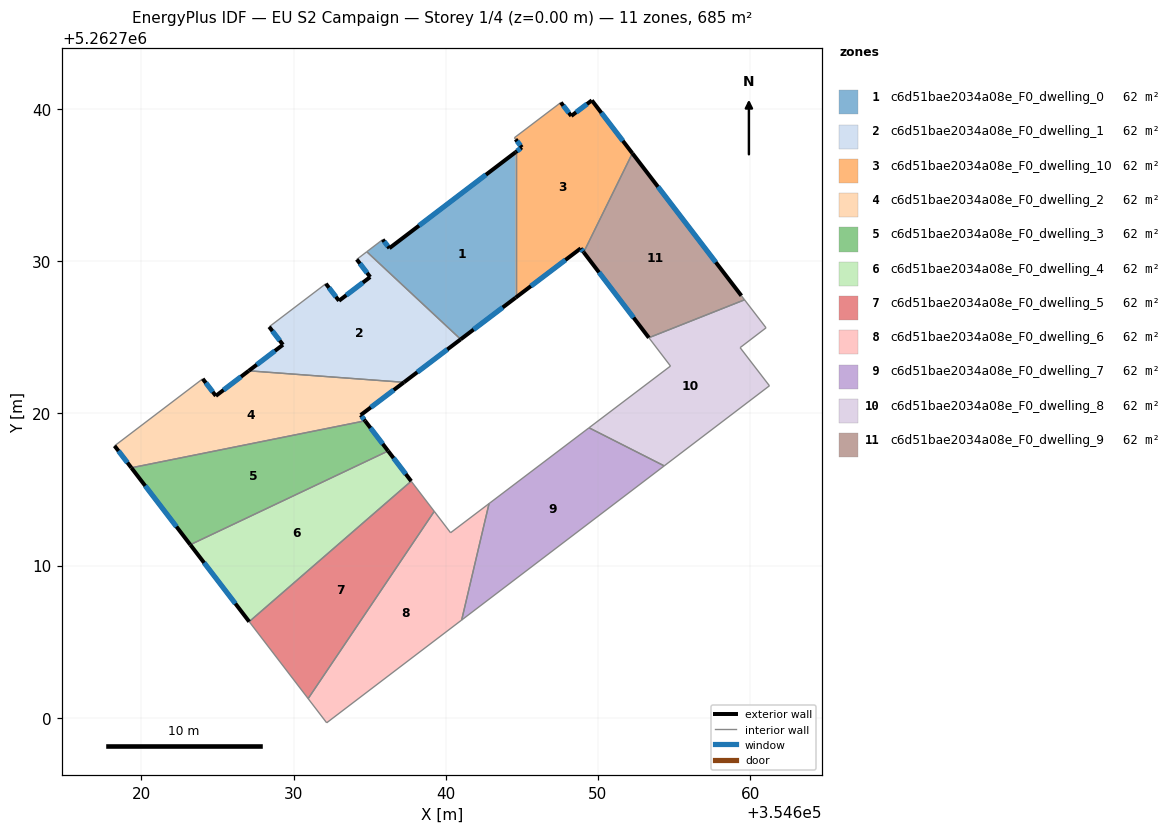
=== STOREY PLAN SPEC (per zone: floor XY polygon, exterior-wall plan segments, windows/doors) ===
zone 1: c6d51bae2034a08e_F0_dwelling_0  (62.3 m²)
  floor: (354644.59, 5262737.16) (354644.59, 5262727.60) (354640.98, 5262724.86) (354634.81, 5262730.62) (354635.86, 5262731.42) (354636.30, 5262730.85)
  exterior wall: (354644.59, 5262737.16) – (354636.30, 5262730.85)  [10.4 m]
    window: (354642.64, 5262735.68) – (354638.24, 5262732.33)  [8.8 m²]
  exterior wall: (354640.98, 5262724.86) – (354644.59, 5262727.60)  [4.5 m]
    window: (354641.83, 5262725.50) – (354643.74, 5262726.95)  [3.8 m²]
  exterior wall: (354636.30, 5262730.85) – (354635.86, 5262731.42)  [0.7 m]
    window: (354636.19, 5262730.98) – (354635.96, 5262731.28)  [0.6 m²]
  interior walls: 3
zone 2: c6d51bae2034a08e_F0_dwelling_1  (62.3 m²)
  floor: (354640.98, 5262724.86) (354637.25, 5262722.04) (354627.06, 5262722.79) (354629.30, 5262724.50) (354628.40, 5262725.68) (354632.12, 5262728.52) (354632.98, 5262727.39) (354635.04, 5262728.96) (354634.15, 5262730.11) (354634.81, 5262730.62)
  exterior wall: (354632.98, 5262727.39) – (354632.12, 5262728.52)  [1.4 m]
    window: (354632.78, 5262727.66) – (354632.33, 5262728.25)  [1.2 m²]
  exterior wall: (354635.04, 5262728.96) – (354632.98, 5262727.39)  [2.6 m]
    window: (354634.55, 5262728.59) – (354633.47, 5262727.76)  [2.2 m²]
  exterior wall: (354634.15, 5262730.11) – (354635.04, 5262728.96)  [1.5 m]
    window: (354634.36, 5262729.84) – (354634.83, 5262729.23)  [1.2 m²]
  exterior wall: (354637.25, 5262722.04) – (354640.98, 5262724.86)  [4.7 m]
    window: (354638.13, 5262722.70) – (354640.10, 5262724.20)  [3.9 m²]
  exterior wall: (354629.30, 5262724.50) – (354627.06, 5262722.79)  [2.8 m]
    window: (354628.78, 5262724.10) – (354627.58, 5262723.20)  [2.4 m²]
  exterior wall: (354628.40, 5262725.68) – (354629.30, 5262724.50)  [1.5 m]
    window: (354628.61, 5262725.41) – (354629.09, 5262724.78)  [1.3 m²]
  interior walls: 4
zone 3: c6d51bae2034a08e_F0_dwelling_10  (62.3 m²)
  floor: (354649.60, 5262740.56) (354652.26, 5262737.08) (354649.06, 5262730.58) (354648.86, 5262730.84) (354644.59, 5262727.60) (354644.59, 5262737.16) (354645.00, 5262737.47) (354644.59, 5262738.00) (354644.51, 5262738.11) (354647.56, 5262740.42) (354648.24, 5262739.54)
  exterior wall: (354648.24, 5262739.54) – (354647.56, 5262740.42)  [1.1 m]
    window: (354648.08, 5262739.74) – (354647.72, 5262740.21)  [0.9 m²]
  exterior wall: (354649.60, 5262740.56) – (354648.24, 5262739.54)  [1.7 m]
    window: (354649.28, 5262740.32) – (354648.56, 5262739.78)  [1.4 m²]
  exterior wall: (354652.26, 5262737.08) – (354649.60, 5262740.56)  [4.4 m]
    window: (354651.63, 5262737.90) – (354650.22, 5262739.74)  [3.7 m²]
  exterior wall: (354648.86, 5262730.84) – (354649.06, 5262730.58)  [0.3 m]
    window: (354648.91, 5262730.78) – (354649.01, 5262730.64)  [0.3 m²]
  exterior wall: (354644.59, 5262727.60) – (354648.86, 5262730.84)  [5.4 m]
    window: (354645.59, 5262728.36) – (354647.86, 5262730.08)  [4.5 m²]
  exterior wall: (354645.00, 5262737.47) – (354644.59, 5262737.16)  [0.5 m]
    window: (354644.90, 5262737.40) – (354644.68, 5262737.23)  [0.4 m²]
  exterior wall: (354644.59, 5262738.00) – (354645.00, 5262737.47)  [0.7 m]
    window: (354644.68, 5262737.88) – (354644.90, 5262737.60)  [0.6 m²]
  interior walls: 4
zone 4: c6d51bae2034a08e_F0_dwelling_2  (62.3 m²)
  floor: (354637.25, 5262722.04) (354634.41, 5262719.89) (354634.70, 5262719.51) (354619.35, 5262716.42) (354618.24, 5262717.86) (354624.03, 5262722.27) (354624.90, 5262721.15) (354627.06, 5262722.79)
  exterior wall: (354634.41, 5262719.89) – (354637.25, 5262722.04)  [3.6 m]
    window: (354635.08, 5262720.39) – (354636.58, 5262721.53)  [3.0 m²]
  exterior wall: (354634.70, 5262719.51) – (354634.41, 5262719.89)  [0.5 m]
    window: (354634.63, 5262719.60) – (354634.48, 5262719.80)  [0.4 m²]
  exterior wall: (354618.24, 5262717.86) – (354619.35, 5262716.42)  [1.8 m]
    window: (354618.50, 5262717.53) – (354619.09, 5262716.76)  [1.5 m²]
  exterior wall: (354624.90, 5262721.15) – (354624.03, 5262722.27)  [1.4 m]
    window: (354624.69, 5262721.41) – (354624.24, 5262722.00)  [1.2 m²]
  exterior wall: (354627.06, 5262722.79) – (354624.90, 5262721.15)  [2.7 m]
    window: (354626.55, 5262722.41) – (354625.40, 5262721.53)  [2.3 m²]
  interior walls: 3
zone 5: c6d51bae2034a08e_F0_dwelling_3  (62.3 m²)
  floor: (354634.70, 5262719.51) (354636.21, 5262717.53) (354623.22, 5262711.37) (354619.35, 5262716.42)
  exterior wall: (354636.21, 5262717.53) – (354634.70, 5262719.51)  [2.5 m]
    window: (354635.86, 5262717.99) – (354635.05, 5262719.04)  [2.1 m²]
  exterior wall: (354619.35, 5262716.42) – (354623.22, 5262711.37)  [6.4 m]
    window: (354620.26, 5262715.24) – (354622.31, 5262712.56)  [5.4 m²]
  interior walls: 2
zone 6: c6d51bae2034a08e_F0_dwelling_4  (62.3 m²)
  floor: (354636.21, 5262717.53) (354637.73, 5262715.54) (354627.09, 5262706.31) (354623.22, 5262711.37)
  exterior wall: (354637.73, 5262715.54) – (354636.21, 5262717.53)  [2.5 m]
    window: (354637.37, 5262716.01) – (354636.57, 5262717.06)  [2.1 m²]
  exterior wall: (354623.22, 5262711.37) – (354627.09, 5262706.31)  [6.4 m]
    window: (354624.13, 5262710.18) – (354626.18, 5262707.50)  [5.4 m²]
  interior walls: 2
zone 7: c6d51bae2034a08e_F0_dwelling_5  (62.3 m²)
  floor: (354637.73, 5262715.54) (354639.24, 5262713.56) (354630.96, 5262701.26) (354627.09, 5262706.31)
  interior walls: 4
zone 8: c6d51bae2034a08e_F0_dwelling_6  (62.3 m²)
  floor: (354642.84, 5262714.07) (354641.04, 5262706.42) (354632.18, 5262699.67) (354630.96, 5262701.26) (354639.24, 5262713.56) (354640.32, 5262712.16)
  interior walls: 6
zone 9: c6d51bae2034a08e_F0_dwelling_7  (62.3 m²)
  floor: (354654.35, 5262716.55) (354641.04, 5262706.42) (354642.84, 5262714.07) (354649.41, 5262719.05)
  interior walls: 4
zone 10: c6d51bae2034a08e_F0_dwelling_8  (62.3 m²)
  floor: (354659.63, 5262727.46) (354661.04, 5262725.62) (354659.34, 5262724.32) (354661.26, 5262721.81) (354654.35, 5262716.55) (354649.41, 5262719.05) (354654.76, 5262723.11) (354653.34, 5262724.97)
  interior walls: 8
zone 11: c6d51bae2034a08e_F0_dwelling_9  (62.3 m²)
  floor: (354652.26, 5262737.08) (354659.42, 5262727.73) (354659.63, 5262727.46) (354653.34, 5262724.97) (354649.06, 5262730.58)
  exterior wall: (354649.06, 5262730.58) – (354653.34, 5262724.97)  [7.1 m]
    window: (354650.07, 5262729.26) – (354652.34, 5262726.29)  [6.0 m²]
  exterior wall: (354659.42, 5262727.73) – (354652.26, 5262737.08)  [11.8 m]
    window: (354657.74, 5262729.92) – (354653.94, 5262734.88)  [9.9 m²]
  interior walls: 3

=== DERIVED (storey summary) ===
Building: EU S2 Campaign
Storey: 1 of 4  (floor level z = 0.00 m)
Storey gross floor area: 685.4 m²
Zones on this storey: 11
  - c6d51bae2034a08e_F0_dwelling_0: floor 62.3 m²; exterior wall 15.7 m (47.0 m²); 3 window(s) 13.2 m²; WWR 28.1%
  - c6d51bae2034a08e_F0_dwelling_1: floor 62.3 m²; exterior wall 14.4 m (43.3 m²); 6 window(s) 12.2 m²; WWR 28.1%
  - c6d51bae2034a08e_F0_dwelling_10: floor 62.3 m²; exterior wall 14.1 m (42.2 m²); 7 window(s) 11.9 m²; WWR 28.1%
  - c6d51bae2034a08e_F0_dwelling_2: floor 62.3 m²; exterior wall 10.0 m (30.0 m²); 5 window(s) 8.4 m²; WWR 28.1%
  - c6d51bae2034a08e_F0_dwelling_3: floor 62.3 m²; exterior wall 8.9 m (26.6 m²); 2 window(s) 7.5 m²; WWR 28.1%
  - c6d51bae2034a08e_F0_dwelling_4: floor 62.3 m²; exterior wall 8.9 m (26.6 m²); 2 window(s) 7.5 m²; WWR 28.1%
  - c6d51bae2034a08e_F0_dwelling_5: floor 62.3 m²
  - c6d51bae2034a08e_F0_dwelling_6: floor 62.3 m²
  - c6d51bae2034a08e_F0_dwelling_7: floor 62.3 m²
  - c6d51bae2034a08e_F0_dwelling_8: floor 62.3 m²
  - c6d51bae2034a08e_F0_dwelling_9: floor 62.3 m²; exterior wall 18.8 m (56.5 m²); 2 window(s) 15.9 m²; WWR 28.1%
Zone adjacency (shared interzone walls):
  - c6d51bae2034a08e_F0_dwelling_0 ↔ c6d51bae2034a08e_F0_dwelling_1
  - c6d51bae2034a08e_F0_dwelling_0 ↔ c6d51bae2034a08e_F0_dwelling_10
  - c6d51bae2034a08e_F0_dwelling_1 ↔ c6d51bae2034a08e_F0_dwelling_2
  - c6d51bae2034a08e_F0_dwelling_10 ↔ c6d51bae2034a08e_F0_dwelling_9
  - c6d51bae2034a08e_F0_dwelling_2 ↔ c6d51bae2034a08e_F0_dwelling_3
  - c6d51bae2034a08e_F0_dwelling_3 ↔ c6d51bae2034a08e_F0_dwelling_4
  - c6d51bae2034a08e_F0_dwelling_4 ↔ c6d51bae2034a08e_F0_dwelling_5
  - c6d51bae2034a08e_F0_dwelling_5 ↔ c6d51bae2034a08e_F0_dwelling_6
  - c6d51bae2034a08e_F0_dwelling_6 ↔ c6d51bae2034a08e_F0_dwelling_7
  - c6d51bae2034a08e_F0_dwelling_7 ↔ c6d51bae2034a08e_F0_dwelling_8
  - c6d51bae2034a08e_F0_dwelling_8 ↔ c6d51bae2034a08e_F0_dwelling_9